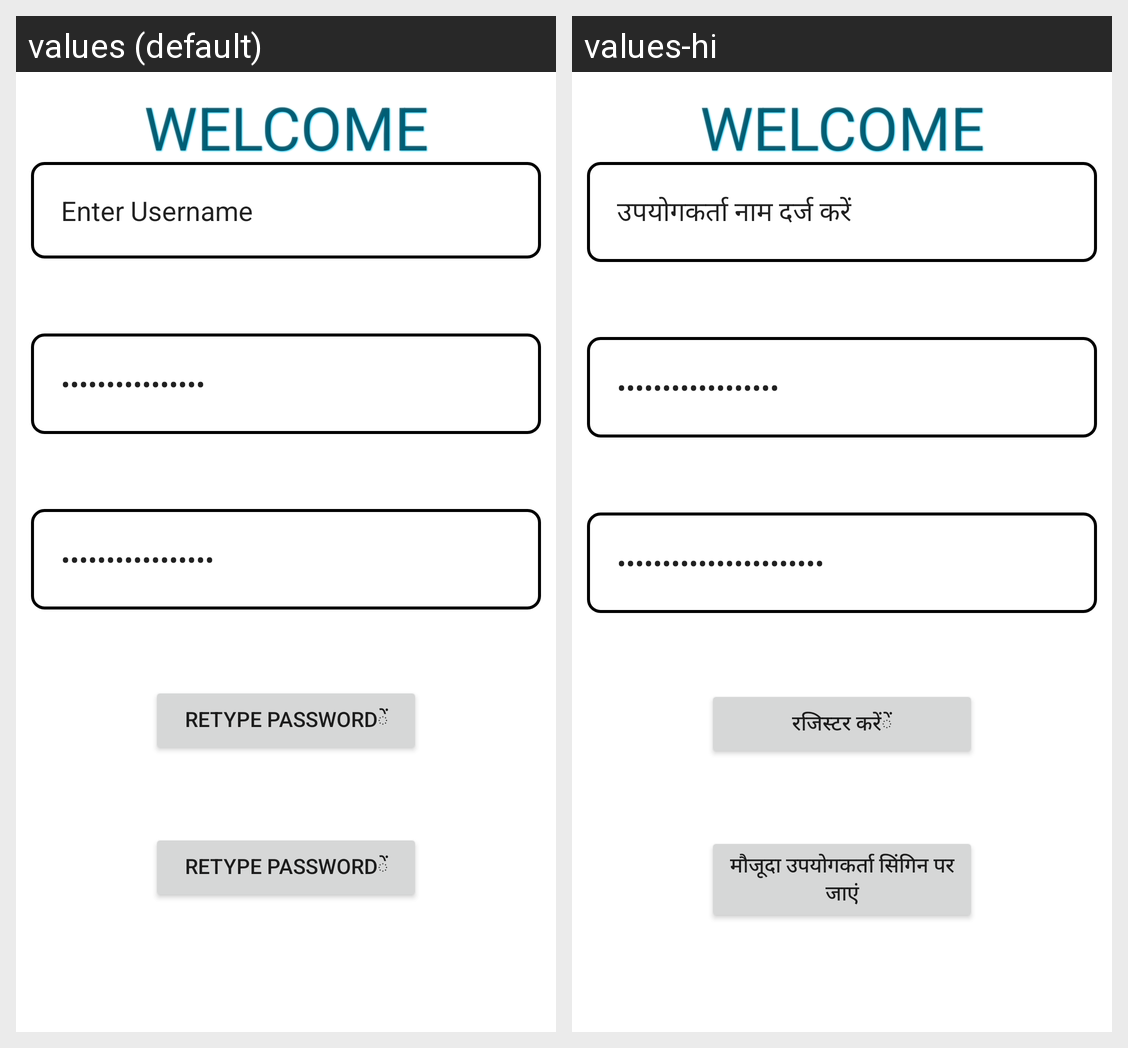

Translations of the strings shown on this Android screen, per locale in the grid:
Android screen res/layout/activity_reg.xml rendered under 2 locales, left to right: values (default), values-hi. Device: Nexus 5 (rendered at 1080×1920; each locale shown at half size, 540×960, under a caption strip naming it); theme Theme.ScanApp.
Strings drawn on this screen, with the default value and each locale's value (text and hints the layout hard-codes, and strings that could not be matched under every locale, appear in the picture but are not listed):

enter_username
  values: Enter Username
  values-hi: उपयोगकर्ता नाम दर्ज करें

enter_password
  values: पEnter usernameं
  values-hi: पास वर्ड दर्ज करें

enter_repassword
  values: Retype Passwordें
  values-hi: पपासवर्ड फिर से लिखेंें

reg
  values: Retype Passwordें
  values-hi: रजिस्टर करेंें

sign
  values: Retype Passwordें
  values-hi: मौजूदा उपयोगकर्ता सिंगिन पर जाएं
